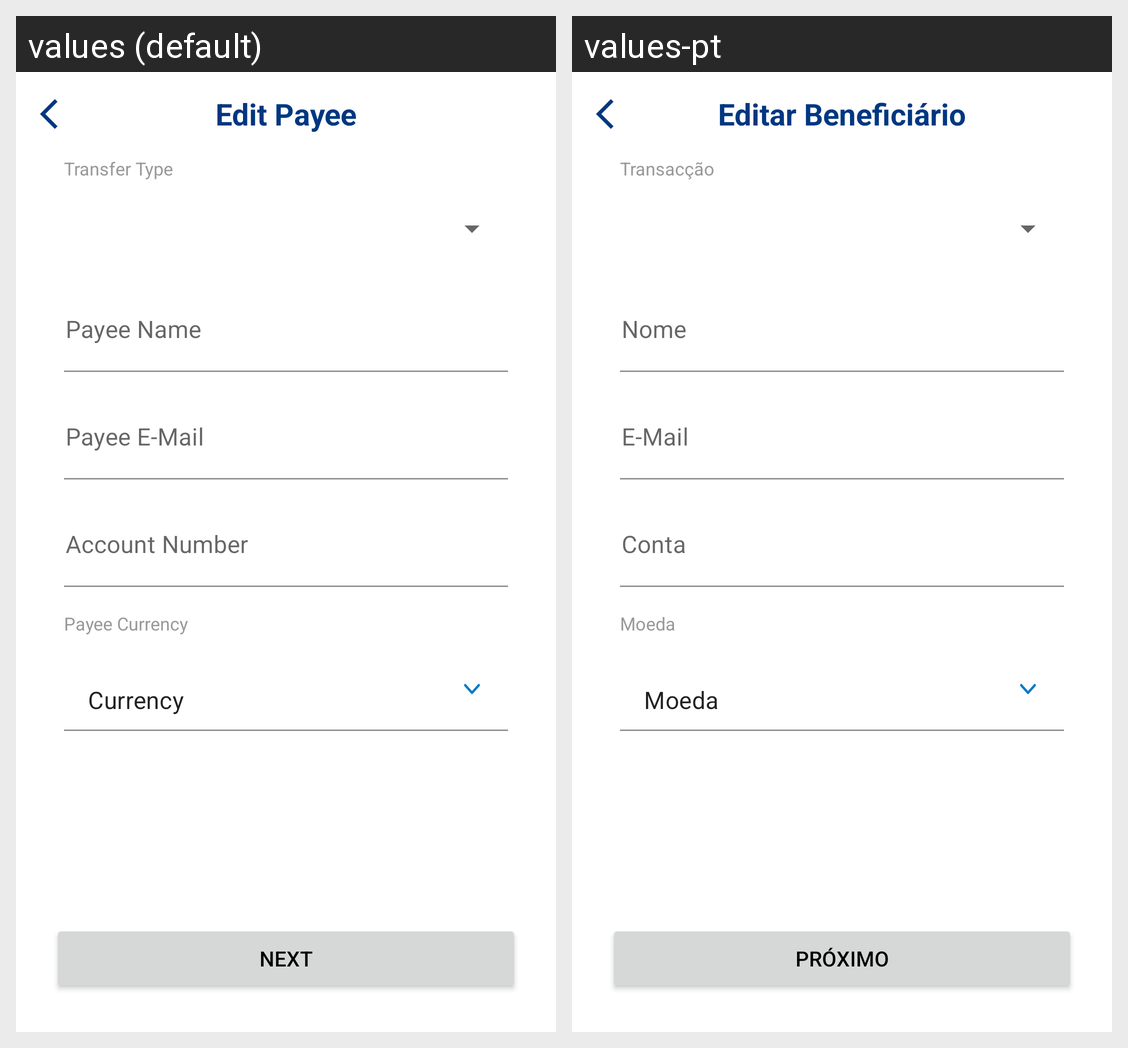

The Android screen above is rendered under two locales of the same app. Produce the string resources it draws, with the default and per-locale values.
Android screen res/layout/fragment_template_edit.xml rendered under 2 locales, left to right: values (default), values-pt. Device: Nexus 5 (rendered at 1080×1920; each locale shown at half size, 540×960, under a caption strip naming it); theme Theme.MobileBanking.NoActionBar.
Strings drawn on this screen, with the default value and each locale's value (text and hints the layout hard-codes, and strings that could not be matched under every locale, appear in the picture but are not listed):

edit_payee_title
  values: Edit Payee
  values-pt: Editar Beneficiário

template_details_label_transferType
  values: Transfer Type
  values-pt: Transacção

transfer_form_placeholder_beneficiary_name
  values: Payee Name
  values-pt: Nome

transfer_form_placeholder_payee_email
  values: Payee E-Mail
  values-pt: E-Mail

transfer_form_placeholder_account_number
  values: Account Number
  values-pt: Conta

template_label_payee_currency
  values: Payee Currency
  values-pt: Moeda

common_label_currency
  values: Currency
  values-pt: Moeda

common_button_next
  values: Next
  values-pt: Próximo
